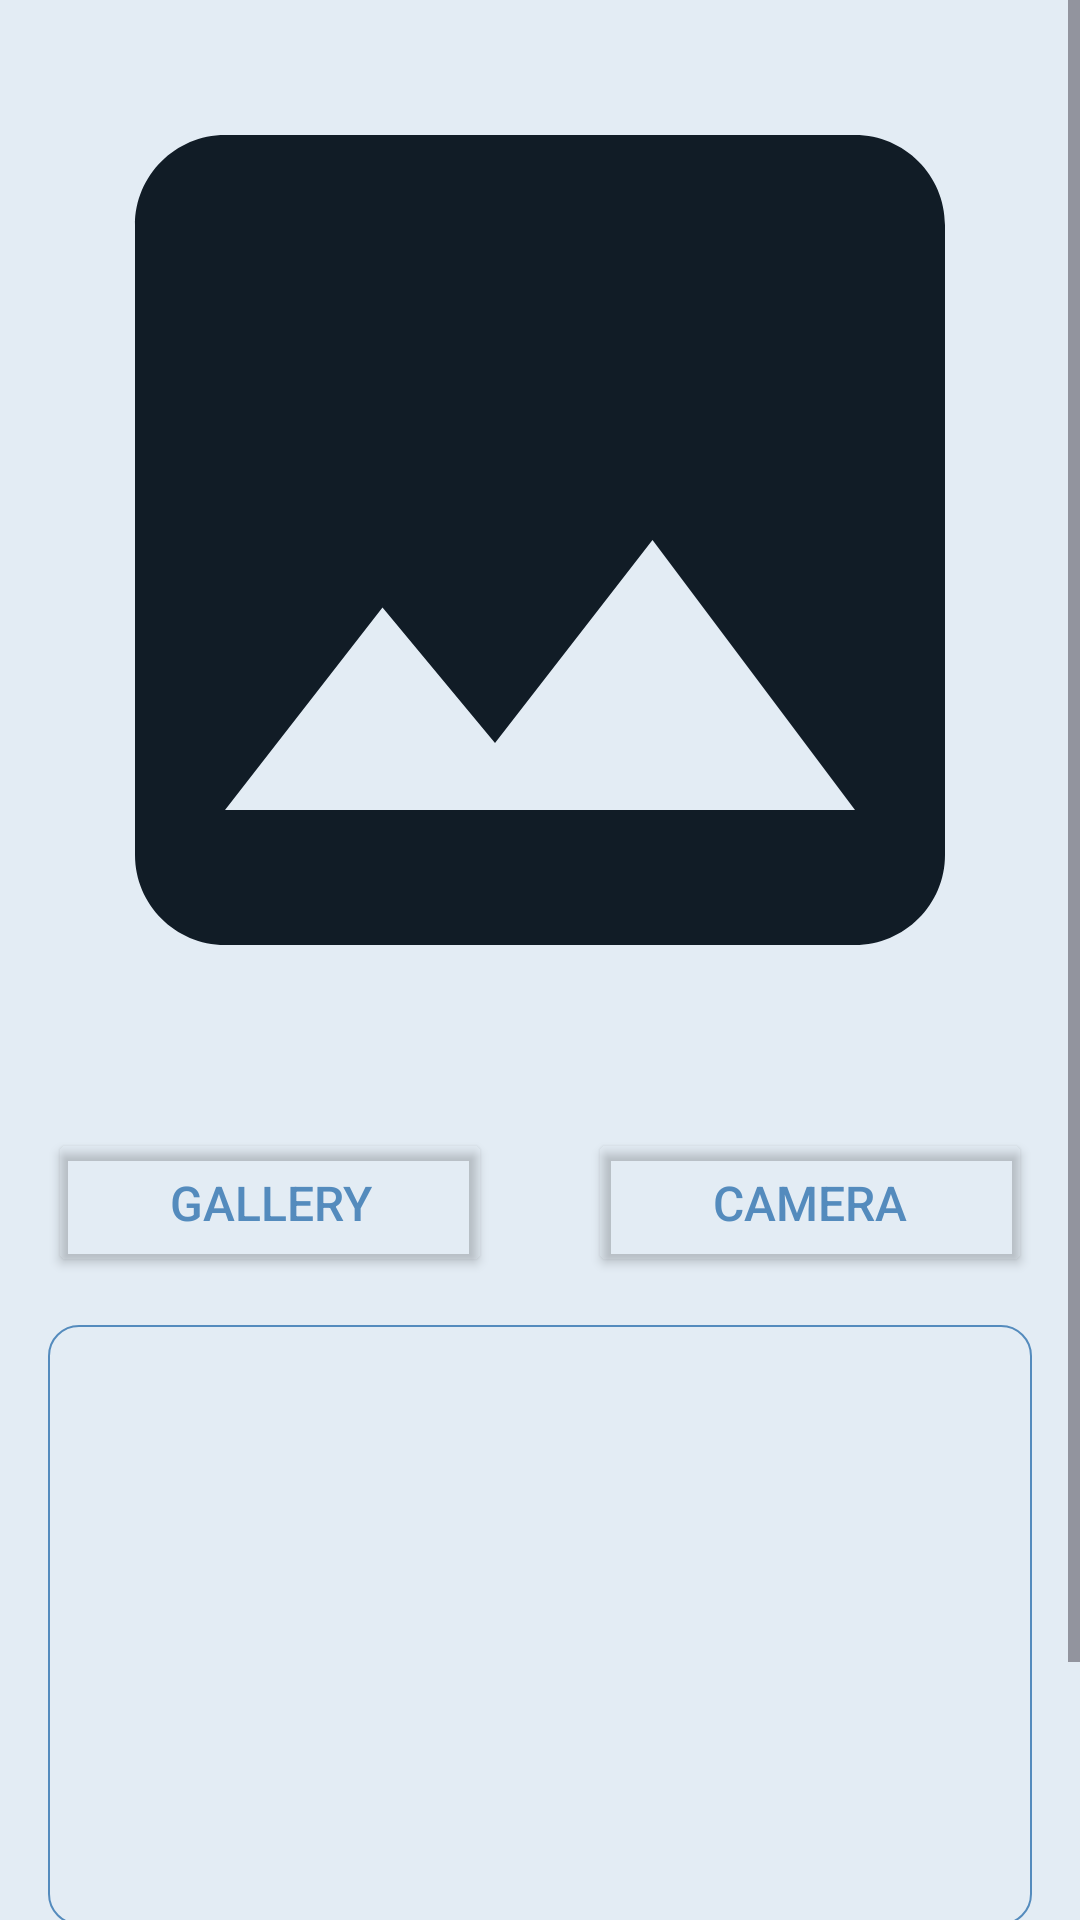

The Android layout XML behind this screen, and the referenced resources:
<!-- AndroidManifest.xml: application theme Theme.StoryApp -->
<!-- res/layout/fragment_add.xml -->
<?xml version="1.0" encoding="utf-8"?>
<LinearLayout xmlns:android="http://schemas.android.com/apk/res/android"
    xmlns:tools="http://schemas.android.com/tools"
    android:layout_width="match_parent"
    android:layout_height="match_parent"
    xmlns:app="http://schemas.android.com/apk/res-auto"
    tools:context=".ui.add.AddFragment"
    android:orientation="vertical">

    <androidx.appcompat.widget.Toolbar
        android:id="@+id/toolbar"
        style="@style/Toolbar"
        app:title="@string/add_new_story"
        app:navigationIcon="?attr/homeAsUpIndicator"
        app:layout_constraintEnd_toEndOf="parent"
        app:layout_constraintStart_toStartOf="parent"
        app:layout_constraintTop_toTopOf="parent" />

    <ScrollView
        android:layout_width="match_parent"
        android:layout_height="wrap_content">

        <androidx.constraintlayout.widget.ConstraintLayout
            android:layout_width="match_parent"
            android:layout_height="wrap_content">

            <ImageView
                android:id="@+id/iv_thumbnail"
                android:layout_width="0dp"
                android:layout_height="0dp"
                android:scaleType="fitCenter"
                android:src="@drawable/ic_place_holder"
                app:layout_constraintDimensionRatio="H,1:1"
                app:layout_constraintEnd_toEndOf="parent"
                app:layout_constraintStart_toStartOf="parent"
                app:layout_constraintTop_toTopOf="parent"
                android:contentDescription="@string/thumbnail" />

            <Button
                android:id="@+id/btn_gallery"
                style="@style/Button.Outlined"
                android:layout_width="0dp"
                android:layout_height="wrap_content"
                android:layout_marginHorizontal="16dp"
                android:layout_marginTop="16dp"
                android:text="@string/gallery"
                app:layout_constraintEnd_toStartOf="@id/btn_camera"
                app:layout_constraintStart_toStartOf="parent"
                app:layout_constraintTop_toBottomOf="@id/iv_thumbnail" />

            <Button
                android:id="@+id/btn_camera"
                style="@style/Button.Outlined"
                android:layout_width="0dp"
                android:layout_height="wrap_content"
                android:layout_marginHorizontal="16dp"
                android:text="@string/camera"
                app:layout_constraintEnd_toEndOf="parent"
                app:layout_constraintStart_toEndOf="@id/btn_gallery"
                app:layout_constraintTop_toTopOf="@id/btn_gallery"
                app:layout_constraintBottom_toBottomOf="@id/btn_gallery" />

            <EditText
                android:id="@+id/et_description"
                android:layout_width="0dp"
                android:layout_height="200dp"
                android:layout_marginTop="16dp"
                android:background="@drawable/custom_edit_text"
                android:importantForAutofill="no"
                android:inputType="textMultiLine"
                android:paddingHorizontal="16dp"
                android:paddingVertical="8dp"
                android:gravity="start"
                app:layout_constraintEnd_toEndOf="@id/btn_upload"
                app:layout_constraintStart_toStartOf="@id/btn_upload"
                app:layout_constraintTop_toBottomOf="@id/btn_gallery"
                tools:ignore="LabelFor" />

            <Button
                android:id="@+id/btn_upload"
                style="@style/Button"
                android:layout_width="0dp"
                android:layout_height="wrap_content"
                android:layout_marginHorizontal="16dp"
                android:layout_marginTop="16dp"
                android:layout_marginBottom="32dp"
                android:text="@string/upload"
                app:layout_constraintBottom_toBottomOf="parent"
                app:layout_constraintEnd_toEndOf="parent"
                app:layout_constraintStart_toStartOf="parent"
                app:layout_constraintTop_toBottomOf="@id/et_description" />
        </androidx.constraintlayout.widget.ConstraintLayout>
    </ScrollView>
</LinearLayout>
<!-- resources referenced by this layout -->
<resources>
  <!-- drawable custom_edit_text (drawable) -->
  <?xml version="1.0" encoding="utf-8"?>
  <shape
      android:shape="rectangle"
      xmlns:android="http://schemas.android.com/apk/res/android">
  
      <corners android:radius="10dp"/>
      <stroke android:width="0.8dp" android:color="?attr/colorPrimary"/>
  </shape>
  <!-- drawable ic_place_holder (drawable) -->
  <vector android:height="24dp" android:tint="?attr/colorOnBackground"
      android:viewportHeight="24" android:viewportWidth="24"
      android:width="24dp" xmlns:android="http://schemas.android.com/apk/res/android">
      <path android:fillColor="@android:color/darker_gray" android:pathData="M21,19V5c0,-1.1 -0.9,-2 -2,-2H5c-1.1,0 -2,0.9 -2,2v14c0,1.1 0.9,2 2,2h14c1.1,0 2,-0.9 2,-2zM8.5,13.5l2.5,3.01L14.5,12l4.5,6H5l3.5,-4.5z"/>
  </vector>
  <string name="add_new_story">Neue Geschichte hinzufügen</string>
  <string name="camera">Camera</string>
  <string name="gallery">Gallery</string>
  <string name="thumbnail">Thumbnail</string>
  <string name="upload">Upload</string>
  <style name="Button">
          <item name="android:textSize">16sp</item>
          <item name="android:padding">14dp</item>
          <item name="android:textColor">@color/white</item>
          <item name="android:backgroundTint">@color/blue</item>
      </style>
  <style name="Button.Outlined">
          <item name="strokeColor">@color/blue</item>
          <item name="strokeWidth">2dp</item>
          <item name="android:textColor">@color/blue</item>
          <item name="android:backgroundTint">#0000</item>
      </style>
  <style name="Theme.StoryApp" parent="Base.Theme.StoryApp" />
  <color name="white">#e3ecf4</color>
  <color name="blue">#548bbd</color>
  <style name="Base.Theme.StoryApp" parent="Theme.Material3.DayNight.NoActionBar">
          
          <item name="colorPrimary">@color/blue</item>
          <item name="colorOnPrimary">@color/white</item>
          <item name="colorSecondary">@color/orange</item>
          <item name="android:colorBackground">@color/white</item>
          <item name="colorOnBackground">@color/black</item>
      </style>
  <color name="orange">#fe795d</color>
  <color name="black">#111c26</color>
</resources>
